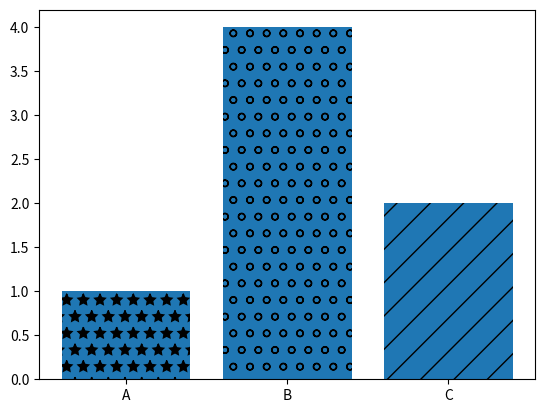

Here is the Python script that generated this plot:
import matplotlib.pyplot as plt

def linegraph():
    x = [1, 2, 3, 4, 5, 6, 7, 8, 9, 10]
    y = [1, 4, 9, 16, 25, 36, 49, 64, 81, 100]

    plt.plot(x, x, label='x^2', color='pink', linestyle='--', linewidth=2, marker='.', markersize=10, markeredgecolor='purple')

    plt.plot(x, y, "b^--", label='x^2')

    plt.title("First graph!", fontdict={'fontname': 'Comic Sans MS', 'fontsize': 20})

    plt.xlabel('x')
    plt.ylabel('x^2')

    plt.xticks(x)
    plt.yticks(y)

    plt.legend()

    # plt.savefig('mygraph.png', dpi=1000)

    plt.show()


def bargraph():
    labels = ['A', 'B', 'C']
    values = [1, 4, 2]

    bars = plt.bar(labels, values)

    patterns = ['/', 'o', '*']

    for bar in bars:
        bar.set_hatch(patterns.pop())
    
    # plt.savefig('mybargraph.png', dpi=1000)

    plt.show()


bargraph()